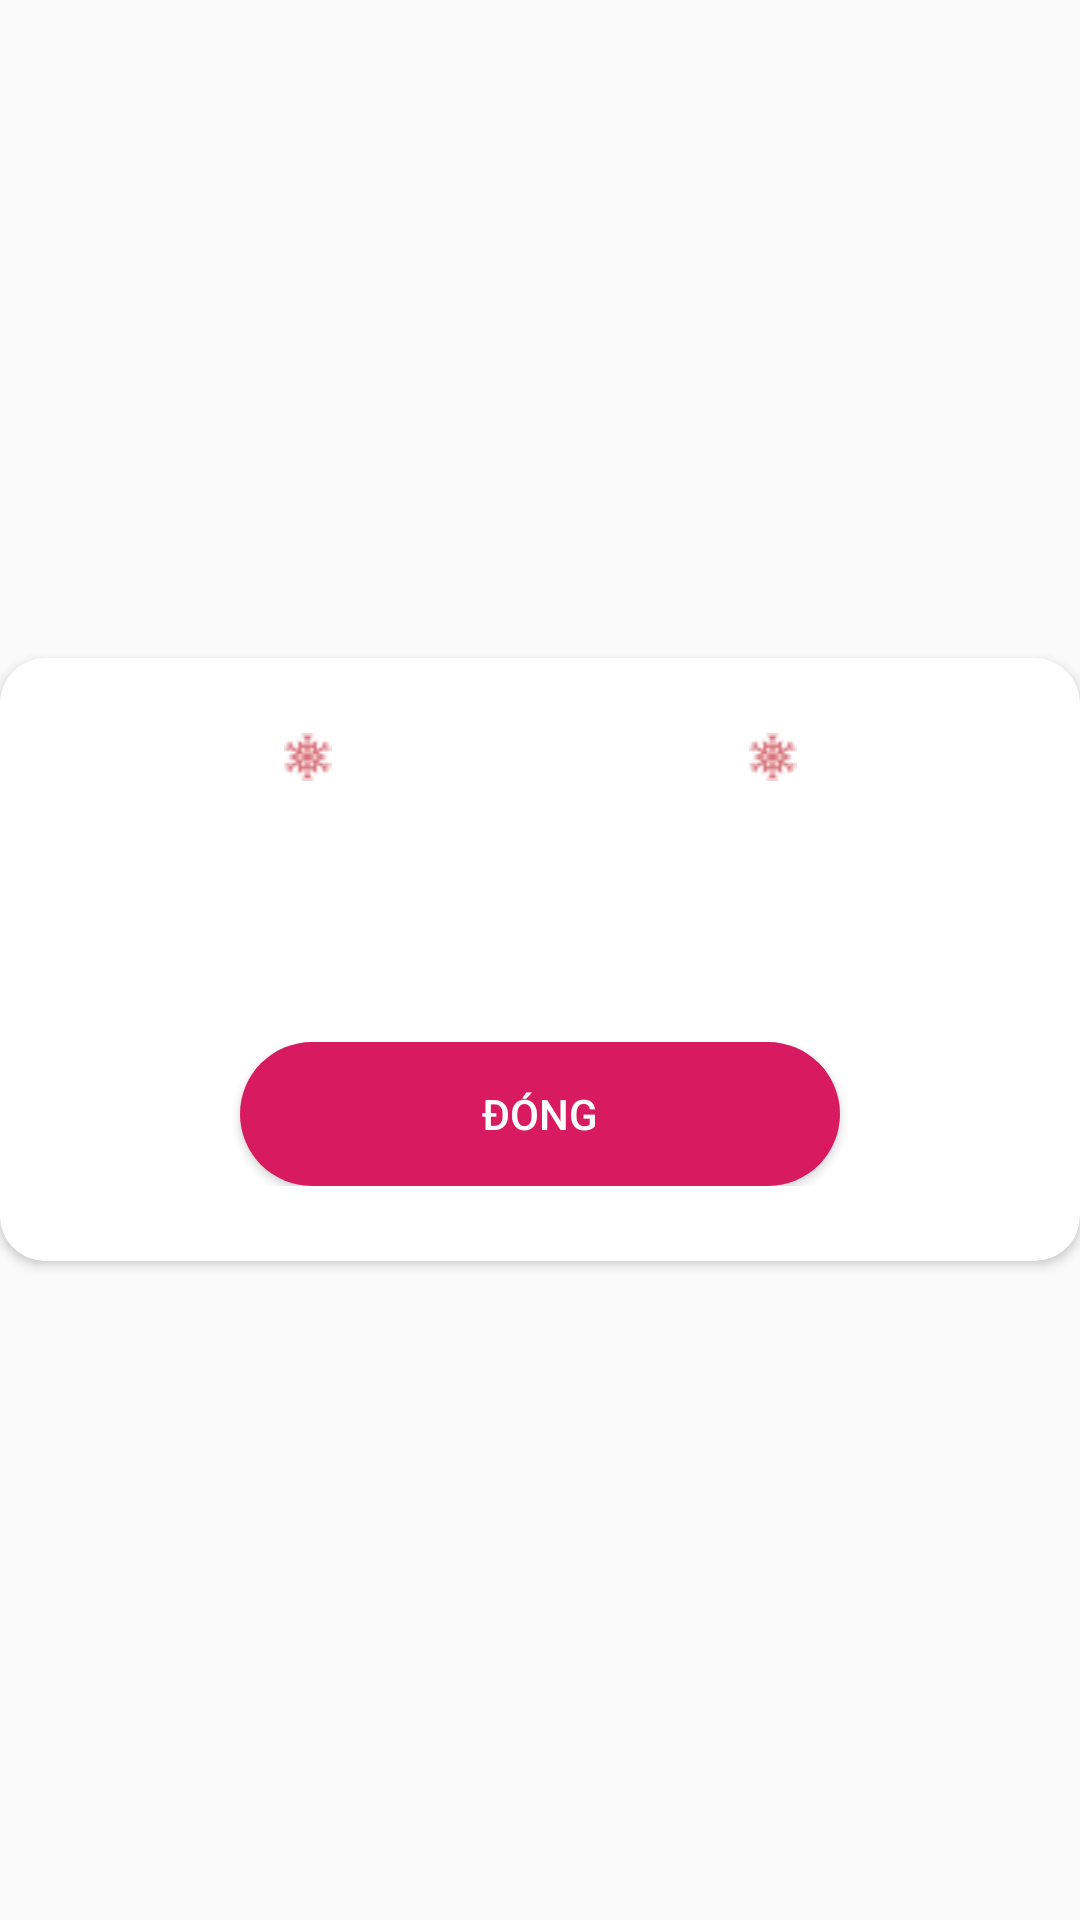

Here is an Android app screen rendered from its layout file. Give the layout XML and the strings, colors and styles it references.
<!-- AndroidManifest.xml: application theme AppTheme -->
<!-- res/layout/dialog_mean_word.xml -->
<?xml version="1.0" encoding="utf-8"?>
<RelativeLayout xmlns:android="http://schemas.android.com/apk/res/android"
    xmlns:app="http://schemas.android.com/apk/res-auto"
    android:layout_width="match_parent"
    android:layout_height="match_parent"
    android:layout_margin="@dimen/dimen_30"
    android:fitsSystemWindows="true"
    android:gravity="center">
    
    <androidx.cardview.widget.CardView
        android:layout_width="match_parent"
        android:layout_height="wrap_content"
        android:layout_alignParentStart="true"
        android:layout_alignParentLeft="true"
        android:layout_alignParentTop="true"
        app:cardBackgroundColor="@color/colorWhile"
        app:cardCornerRadius="@dimen/dimen_15">
        
        
        <LinearLayout
            android:layout_width="match_parent"
            android:layout_height="wrap_content"
            android:orientation="vertical"
            android:padding="@dimen/dimen_25">
            
            <LinearLayout
                android:layout_width="match_parent"
                android:layout_height="wrap_content"
                android:layout_marginBottom="@dimen/dimen_30"
                android:orientation="horizontal"
                android:weightSum="2">
                
                <ImageView
                    android:layout_width="wrap_content"
                    android:layout_height="wrap_content"
                    android:layout_weight="1"
                    android:contentDescription="@string/content_description"
                    android:src="@drawable/ic_snow" />
                
                <ImageView
                    android:layout_width="wrap_content"
                    android:layout_height="wrap_content"
                    android:layout_weight="1"
                    android:contentDescription="@string/content_description"
                    android:src="@drawable/ic_snow" />
            </LinearLayout>
            
            <TextView
                android:id="@+id/tv_Mean"
                android:layout_width="match_parent"
                android:layout_height="wrap_content"
                android:layout_marginBottom="@dimen/dimen_30"
                android:gravity="center"
                android:textAlignment="center"
                android:textColor="@color/colorAccent"
                android:textSize="@dimen/font_20"
                android:textStyle="bold" />
            
            <LinearLayout
                android:gravity="center_horizontal"
                android:layout_width="match_parent"
                android:layout_height="wrap_content">
                
                <Button
                    android:id="@+id/bt_Close"
                    android:layout_width="@dimen/dimen_200"
                    android:layout_height="wrap_content"
                    android:background="@drawable/bg_button_close"
                    android:text="@string/btn_close"
                    android:textColor="@color/colorWhile" />
            </LinearLayout>
        </LinearLayout>
    </androidx.cardview.widget.CardView>
</RelativeLayout>
<!-- resources referenced by this layout -->
<resources>
  <color name="colorAccent">#D81B60</color>
  <color name="colorWhile">#FFFFFF</color>
  <dimen name="dimen_15">15dp</dimen>
  <dimen name="dimen_200">200dp</dimen>
  <dimen name="dimen_25">25dp</dimen>
  <dimen name="dimen_30">30dp</dimen>
  <dimen name="font_20">20sp</dimen>
  <!-- drawable bg_button_close (drawable) -->
  <?xml version="1.0" encoding="utf-8"?>
  <shape xmlns:android="http://schemas.android.com/apk/res/android"
      android:shape="rectangle">
      <solid android:color="@color/colorAccent"/>
      <corners
          android:radius="@dimen/dimen_25"/>
  </shape>
  <!-- drawable ic_snow: png bitmap (drawable-v24, 631 bytes) -->
  <string name="btn_close">Đóng</string>
  <string name="content_description">image not exit</string>
  <style name="AppTheme" parent="Theme.AppCompat.Light.NoActionBar">
          
          <item name="colorPrimary">@color/colorPrimary</item>
          <item name="colorPrimaryDark">@color/colorPrimaryDark</item>
          <item name="colorAccent">@color/colorAccent</item>
      </style>
  <color name="colorPrimary">#008577</color>
  <color name="colorPrimaryDark">#00574B</color>
</resources>
